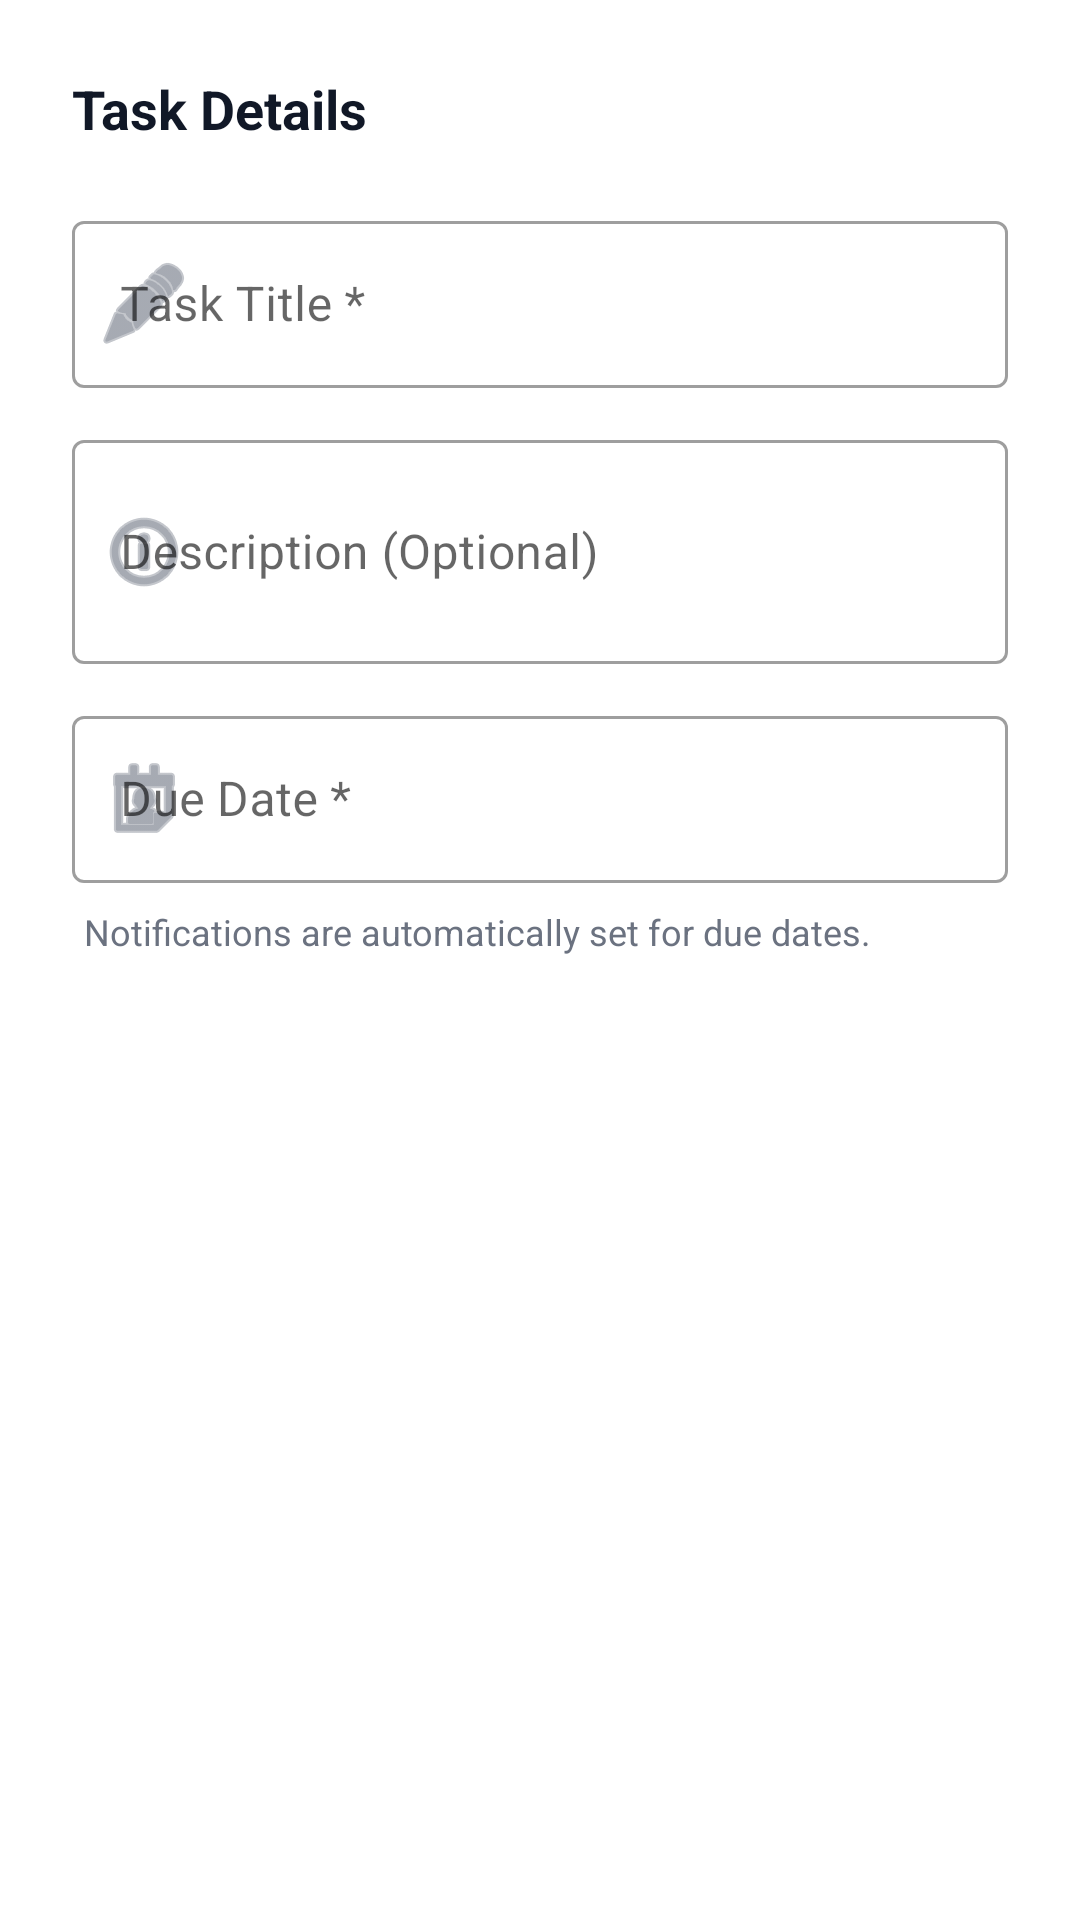

Layout XML and referenced resources for this Android screen:
<!-- AndroidManifest.xml: application theme Theme.BusinessTracker -->
<!-- res/layout/dialog_add_task.xml -->
<?xml version="1.0" encoding="utf-8"?>
<LinearLayout xmlns:android="http://schemas.android.com/apk/res/android"
    xmlns:app="http://schemas.android.com/apk/res-auto"
    android:layout_width="match_parent"
    android:layout_height="wrap_content"
    android:orientation="vertical"
    android:padding="24dp">

    <TextView
        android:layout_width="wrap_content"
        android:layout_height="wrap_content"
        android:text="Task Details"
        android:textSize="18sp"
        android:textStyle="bold"
        android:textColor="@color/text_on_bg_primary"
        android:layout_marginBottom="20dp"/>

    <com.google.android.material.textfield.TextInputLayout
        android:layout_width="match_parent"
        android:layout_height="wrap_content"
        android:layout_marginBottom="12dp"
        app:startIconDrawable="@android:drawable/ic_menu_edit"
        app:startIconTint="@color/text_on_card_secondary"
        style="@style/Widget.MaterialComponents.TextInputLayout.OutlinedBox">
        <com.google.android.material.textfield.TextInputEditText
            android:id="@+id/etTitle"
            android:layout_width="match_parent"
            android:layout_height="wrap_content"
            android:hint="Task Title *"
            android:inputType="textCapSentences" />
    </com.google.android.material.textfield.TextInputLayout>

    <com.google.android.material.textfield.TextInputLayout
        android:layout_width="match_parent"
        android:layout_height="wrap_content"
        android:layout_marginBottom="12dp"
        app:startIconDrawable="@android:drawable/ic_menu_info_details"
        app:startIconTint="@color/text_on_card_secondary"
        style="@style/Widget.MaterialComponents.TextInputLayout.OutlinedBox">
        <com.google.android.material.textfield.TextInputEditText
            android:id="@+id/etTaskDescription"
            android:layout_width="match_parent"
            android:layout_height="wrap_content"
            android:hint="Description (Optional)"
            android:inputType="textMultiLine"
            android:minLines="2" />
    </com.google.android.material.textfield.TextInputLayout>

    <com.google.android.material.textfield.TextInputLayout
        android:layout_width="match_parent"
        android:layout_height="wrap_content"
        android:layout_marginBottom="8dp"
        app:startIconDrawable="@android:drawable/ic_menu_my_calendar"
        app:startIconTint="@color/text_on_card_secondary"
        style="@style/Widget.MaterialComponents.TextInputLayout.OutlinedBox">
        <com.google.android.material.textfield.TextInputEditText
            android:id="@+id/etDueDate"
            android:layout_width="match_parent"
            android:layout_height="wrap_content"
            android:hint="Due Date *"
            android:inputType="none"
            android:focusable="false"
            android:clickable="true" />
    </com.google.android.material.textfield.TextInputLayout>

    <TextView
        android:layout_width="wrap_content"
        android:layout_height="wrap_content"
        android:text="Notifications are automatically set for due dates."
        android:textSize="12sp"
        android:textColor="@color/text_on_bg_secondary"
        android:layout_marginStart="4dp" />

</LinearLayout>
<!-- resources referenced by this layout -->
<resources>
  <color name="text_on_bg_primary">#111827</color>
  <color name="text_on_bg_secondary">#6B7280</color>
  <color name="text_on_card_secondary">#6B7280</color>
  <style name="Theme.BusinessTracker" parent="Theme.MaterialComponents.DayNight.NoActionBar">
          <item name="colorPrimary">@color/emerald_500</item>
          <item name="colorPrimaryVariant">@color/emerald_600</item>
          <item name="colorOnPrimary">@color/white</item>
          <item name="colorSecondary">@color/blue_500</item>
          <item name="colorOnSecondary">@color/white</item>
          <item name="android:statusBarColor">@color/emerald_500</item>
      </style>
  <color name="emerald_500">#10b981</color>
  <color name="emerald_600">#059669</color>
  <color name="white">#FFFFFF</color>
  <color name="blue_500">#3b82f6</color>
</resources>
